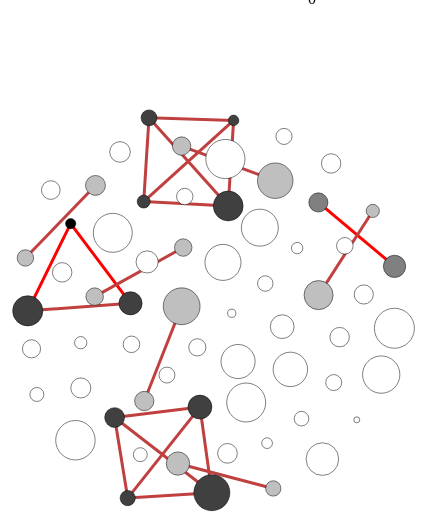
D3 v3 page, settled after 480 driven frames (8 s of simulated time); the page loaded 1 data file(s).



      $(function() {
        
        d3.json("ownership_similarities.json", function(error, graph) {
       
          var width = 800,
              height = 600;
         
        
          var linkcolorpos = d3.scale.linear()
          .domain([0,1])
          .range(["gray", "red"]);

          graph.links.sort(function(a, b) { return b.value - a.value; } );
          var nodes = graph.nodes;
          var links = [];

          var force = d3.layout.force()
              .charge(-150)
              .gravity(0.2)
              .linkDistance(100)
              .size([width, height])
              .nodes(nodes)
              .links(links)
              .on("tick", function() {
                  link.attr("x1", function(d) { return d.source.x; })
                      .attr("y1", function(d) { return d.source.y; })
                      .attr("x2", function(d) { return d.target.x; })
                      .attr("y2", function(d) { return d.target.y; });

                  node.attr("cx", function(d) { return d.x; })
                      .attr("cy", function(d) { return d.y; });
              });

          var min_size = Infinity;
          var max_size = -Infinity;

          for (var i = 0; i < graph.nodes.length; i++) {
              var node = graph.nodes[i];
              if (node.size < min_size) {
                  min_size = node.size;
              }

              if (node.size > max_size) {
                  max_size = node.size;
              }

          }
          var size = d3.scale.log()
                    .domain([1000, max_size])
                    .range([3, 20]).clamp([true, false]);

          var svg = d3.select("#container").append("svg")
              .attr("width", width)
              .attr("height", height)
 
          var node = svg.selectAll(".node");

          var linksvg = svg.append("svg:g");
          var link = linksvg.selectAll(".link");
          
          node = node.data(force.nodes(), function (d) { return d.index; });

          node.enter().append("circle")
              .attr("class", function (d) { return "node " + d.index; })
              .attr("r", function(d) { return size(d.size); })
              .call(force.drag);

          node.insert("title")
              .text(function(d) { return d.name + " (" + d.size + " followers)"});
          node.exit().remove();

          var color = d3.scale.linear();

          var update = function() {

              var max_degree = -Infinity;
              for (var i = 0; i < graph.nodes.length; i++) {
                if (graph.nodes[i].color_value > max_degree) {
                    max_degree = graph.nodes[i].color_value;
                }
              }
             
              color.domain([0, max_degree])
                  .range(["white", "black"]);

              node.style("fill", function(d) { return color(d.color_value); })
              .call(force.drag);

              link = link.data(force.links(),
                      function(d) { return d.source.index + "-" +
                          d.target.index; });
              link.enter().append("line", ".node")
                  .attr("class", "link")
                  .style("stroke", function(d) { return linkcolorpos(d.value);})

              link.insert("title")
                  .text(function(d)  { return "Similarity " + 
                      d.source.name + " - " + d.target.name + ": " +
                          (d.value*100).toFixed(2) ; });
              link.exit().remove();

              force.start();
          }

          var slider = $("#slider");
          slider.attr("min", 0);
          slider.attr("max", 1);
          slider.attr("step", 0.0001);
          slider.attr("value", 0);
          $("#slider-label").text(0);

          var findNode = function (id) {
              for (var i=0; i < nodes.length; i++) {
                  if (nodes[i].index === id) {
                      return nodes[i]
                  }
              };
          }

          function threshold() {
              var min_value = 0;
              links.splice(0, links.length);

              for (var i = 0; i < graph.nodes.length; i++) {
                graph.nodes[i].color_value = 0;
              }

              for (var i = 0; i < graph.links.length; i++) {
                  var link = graph.links[i];

                  if (link.value > min_value) {
                    
                      var sourceNode = findNode(link.source);
                      var targetNode = findNode(link.target);
                    
                      if (sourceNode === undefined) {
                        console.log(link.source);
                            continue;
                      }
                      sourceNode.color_value += link.value;
                      targetNode.color_value += link.value;

                      var newLink = {
                          "source" : sourceNode,
                          "target" : targetNode,
                          "value"  : link.value
                      }

                      links.push(newLink);
                  }
              }
              update();
          }
          
          slider.on("change input", function() {
                  $("#slider-label").text(parseFloat(slider.val()));
                  threshold()
          });
            
          threshold();


        });

      });
    

### data: ownership_similarities.json
{
 "nodes": [
  {
   "index": 0,
   "name": "elobservatodo",
   "full_name": "El Observatodo (Digital)",
   "size": 57103
  },
  {
   "index": 1,
   "name": "diariolider",
   "full_name": "El Lider de San Antonio (Digital)",
   "size": 5339
  },
  {
   "index": 2,
   "name": "elmostrador",
   "full_name": "El Mostrador (Digital)",
   "size": 983947
  },
  {
   "index": 3,
   "name": "estrella_loa",
   "full_name": "La Estrella del Loa (Digital)",
   "size": 2734
  },
  {
   "index": 4,
   "name": "estrellaconce",
   "full_name": "La Estrella de Concepcion (Digital)",
   "size": 17095
  },
  {
   "index": 5,
   "name": "elrancaguino",
   "full_name": "El Rancaguino (Escrito)",
   "size": 24482
  },
  {
   "index": 6,
   "name": "estrellachiloe",
   "full_name": "La Estrella de Chiloe (Digital)",
   "size": 11342
  },
  {
   "index": 7,
   "name": "elovallino",
   "full_name": "El Ovallino (Escrito)",
   "size": 8794
  },
  "... 55 more items"
 ],
 "links": [
  {
   "source": 0,
   "target": 1,
   "value": 0
  },
  {
   "source": 0,
   "target": 2,
   "value": 0
  },
  {
   "source": 0,
   "target": 3,
   "value": 0
  },
  {
   "source": 0,
   "target": 4,
   "value": 0
  },
  {
   "source": 0,
   "target": 5,
   "value": 0
  },
  {
   "source": 0,
   "target": 6,
   "value": 0
  },
  {
   "source": 0,
   "target": 7,
   "value": 0.5
  },
  {
   "source": 0,
   "target": 8,
   "value": 0
  },
  "... 1,945 more items"
 ]
}